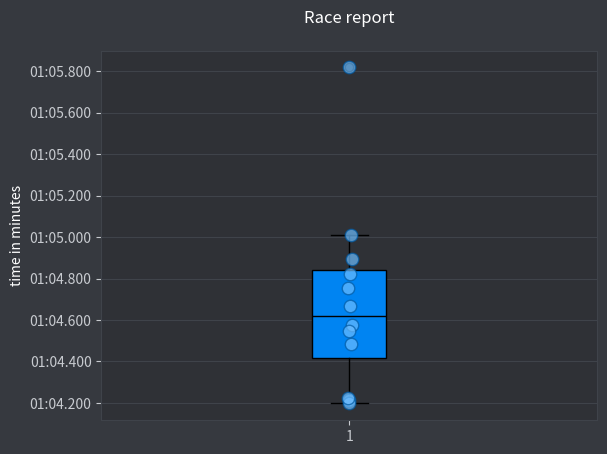

This chart was generated by the following Python code:
from datetime import timedelta, datetime

import matplotlib.pyplot as plt
import numpy as np


class BoxplotSingle:
    def __init__(self, y_values):
        self.y_values = y_values

    fig, ax = plt.subplots(nrows=1, ncols=1)

    y_values = np.array(
        [64.2165, 64.1975, 64.4825, 64.225, 64.5757, 65.8175, 64.6673, 64.7549, 64.546, 65.0116, 64.8932, 64.822])

    # define color scheme
    ax_color = "#2F3136"
    ax_gridlines_color = "#3F434A"
    ax_spines_color = "#3F434A"
    ax_tick_color = "#C8CBD0"
    fig_color = "#36393F"

    number_of_seconds_shown = np.arange(64, 72, 0.2)
    yticks = []

    for sec in number_of_seconds_shown:
        sec_rounded = round(sec, 2)
        td_raw = str(timedelta(seconds=sec_rounded))

        if "." not in td_raw:
            td_raw = td_raw + ".000000"

        td_minutes = td_raw.split(":", 1)[1]
        td_minutes_cutMilliseconds = td_minutes[:-3]
        yticks.append(td_minutes_cutMilliseconds)

    # formatting
    ax.set_yticks(number_of_seconds_shown)
    ax.set_yticklabels(yticks)
    ax.set_ylabel("time in minutes", color="white")
    ax.set_title("Race report", pad="20.0", color="white")

    # set colors
    ax.set_facecolor(ax_color)
    ax.grid(color=ax_gridlines_color, axis="y", zorder=0)
    ax.spines["left"].set_color(ax_spines_color)
    ax.spines["bottom"].set_color(ax_spines_color)
    ax.spines["right"].set_color(ax_spines_color)
    ax.spines["top"].set_color(ax_spines_color)
    ax.tick_params(axis="x", colors=ax_tick_color)
    ax.tick_params(axis="y", colors=ax_tick_color)

    fig.set_facecolor(fig_color)

    xpoints = np.random.normal(loc=1.0, scale=0.005, size=len(y_values))

    ax.scatter(xpoints, y_values, c="#6BBCFF", edgecolors="#0059A2", zorder=4, s=80, alpha=0.7)

    ax.boxplot(y_values,
               patch_artist=True,
               boxprops=dict(facecolor="#0084F2", color="#000000"),
               flierprops=dict(markeredgecolor='#000000'),
               medianprops=dict(color="#000000"),
               whiskerprops=dict(color="#000000"),
               capprops=dict(color="#000000"),
               zorder=2)

    # ax.legend(["test1"])

    plt.show()
